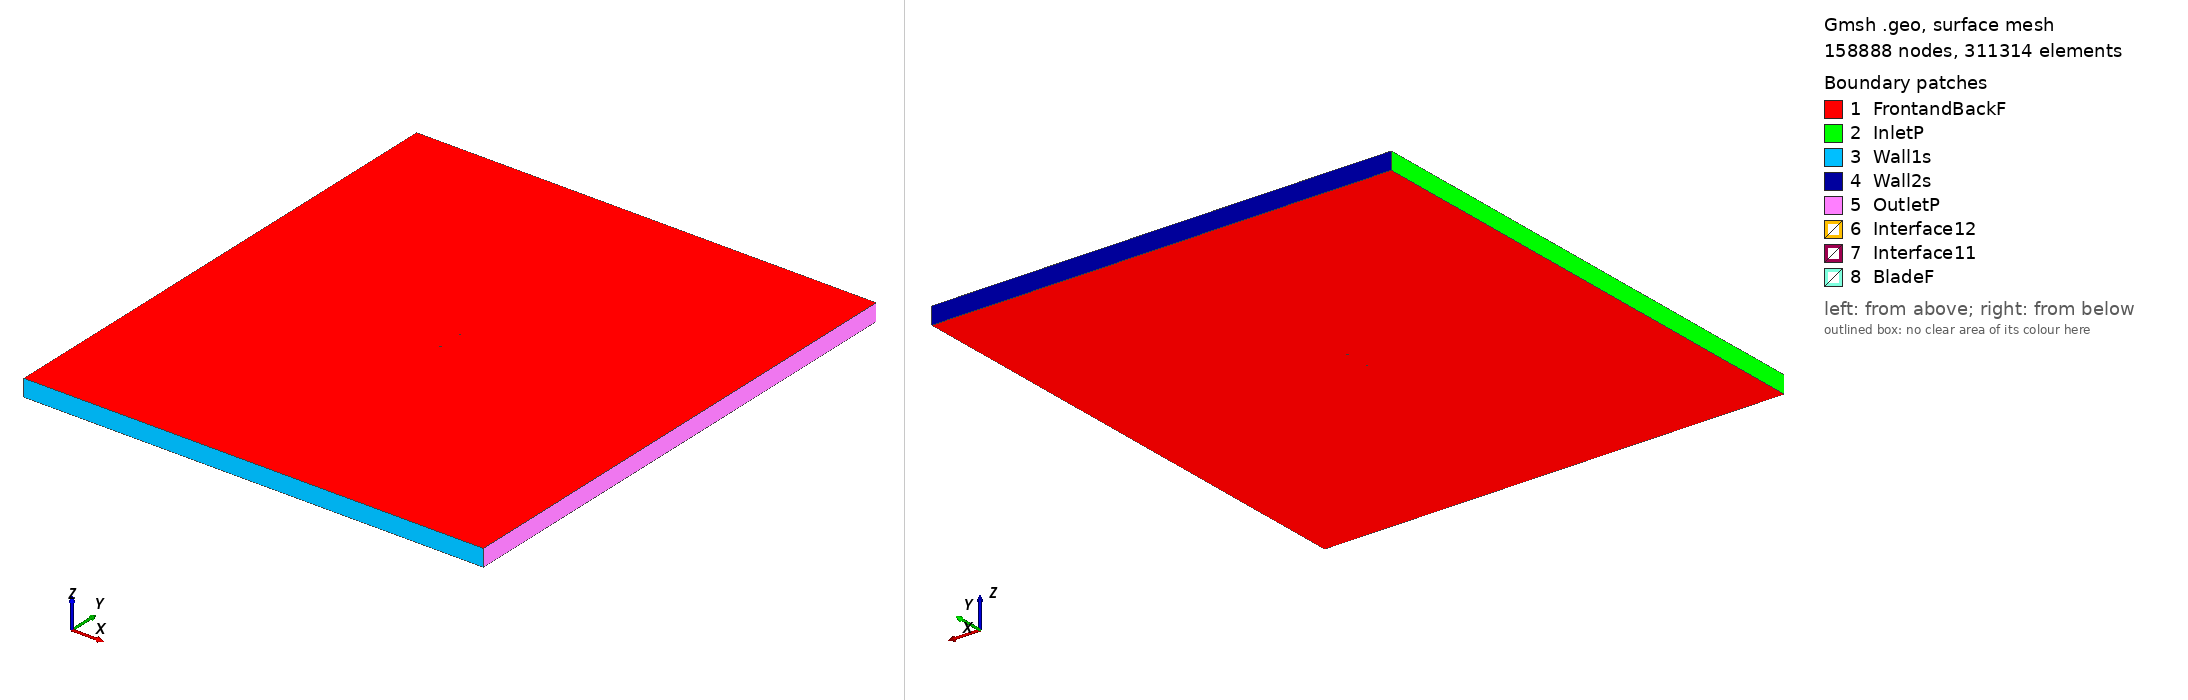

Gmsh geometry script, surface-meshed: 158888 nodes, 311314 surface elements. Boundary patches (legend numbers): 1 FrontandBackF, 2 InletP, 3 Wall1s, 4 Wall2s, 5 OutletP, 6 Interface12, 7 Interface11, 8 BladeF. Left view from above one corner, right view from below the opposite corner. Legend entries are the model's physical surfaces. The drawing asked Gmsh for element sizes between 1% and 20% of the model's largest extent; the script's own settings can give other sizes.

=== goe670_tsr_5.3966_aoa_-3.9604.geo (drawn) ===
SetFactory("OpenCASCADE");

Point(1) = {0.074732, 0.744518, 0, 1.0};
Point(2) = {0.064594, 0.746011, 0, 1.0};
Point(3) = {0.048869, 0.747939, 0, 1.0};
Point(4) = {0.033187, 0.749247, 0, 1.0};
Point(5) = {0.017559, 0.749779, 0, 1.0};
Point(6) = {0.001952, 0.750000, 0, 1.0};
Point(7) = {-0.013596, 0.749368, 0, 1.0};
Point(8) = {-0.029096, 0.748038, 0, 1.0};
Point(9) = {-0.044542, 0.745931, 0, 1.0};
Point(10) = {-0.059891, 0.742429, 0, 1.0};
Point(11) = {-0.063689, 0.740990, 0, 1.0};
Point(12) = {-0.067471, 0.739319, 0, 1.0};
Point(13) = {-0.071211, 0.737028, 0, 1.0};
Point(14) = {-0.073061, 0.735611, 0, 1.0};
Point(15) = {-0.074821, 0.732874, 0, 1.0};
Point(16) = {-0.072723, 0.730723, 0, 1.0};
Point(17) = {-0.070738, 0.730201, 0, 1.0};
Point(18) = {-0.066827, 0.730008, 0, 1.0};
Point(19) = {-0.062942, 0.730206, 0, 1.0};
Point(20) = {-0.059074, 0.730636, 0, 1.0};
Point(21) = {-0.043602, 0.732354, 0, 1.0};
Point(22) = {-0.028129, 0.734072, 0, 1.0};
Point(23) = {-0.012635, 0.735480, 0, 1.0};
Point(24) = {0.002870, 0.736733, 0, 1.0};
Point(25) = {0.018380, 0.737908, 0, 1.0};
Point(26) = {0.033896, 0.739005, 0, 1.0};
Point(27) = {0.049385, 0.740491, 0, 1.0};
Point(28) = {0.064874, 0.741976, 0, 1.0};
Point(29) = {0.074838, 0.742986, 0, 1.0};
Point(30) = {-0.074732, -0.744518, 0, 1.0};
Point(31) = {-0.064594, -0.746011, 0, 1.0};
Point(32) = {-0.048869, -0.747939, 0, 1.0};
Point(33) = {-0.033187, -0.749247, 0, 1.0};
Point(34) = {-0.017559, -0.749779, 0, 1.0};
Point(35) = {-0.001952, -0.750000, 0, 1.0};
Point(36) = {0.013596, -0.749368, 0, 1.0};
Point(37) = {0.029096, -0.748038, 0, 1.0};
Point(38) = {0.044542, -0.745931, 0, 1.0};
Point(39) = {0.059891, -0.742429, 0, 1.0};
Point(40) = {0.063689, -0.740990, 0, 1.0};
Point(41) = {0.067471, -0.739319, 0, 1.0};
Point(42) = {0.071211, -0.737028, 0, 1.0};
Point(43) = {0.073061, -0.735611, 0, 1.0};
Point(44) = {0.074821, -0.732874, 0, 1.0};
Point(45) = {0.072723, -0.730723, 0, 1.0};
Point(46) = {0.070738, -0.730201, 0, 1.0};
Point(47) = {0.066827, -0.730008, 0, 1.0};
Point(48) = {0.062942, -0.730206, 0, 1.0};
Point(49) = {0.059074, -0.730636, 0, 1.0};
Point(50) = {0.043602, -0.732354, 0, 1.0};
Point(51) = {0.028129, -0.734072, 0, 1.0};
Point(52) = {0.012635, -0.735480, 0, 1.0};
Point(53) = {-0.002870, -0.736733, 0, 1.0};
Point(54) = {-0.018380, -0.737908, 0, 1.0};
Point(55) = {-0.033896, -0.739005, 0, 1.0};
Point(56) = {-0.049385, -0.740491, 0, 1.0};
Point(57) = {-0.064874, -0.741976, 0, 1.0};
Point(58) = {-0.074838, -0.742986, 0, 1.0};

// Lines: first blade (splines 1-4)
Spline(1) = {1:29};
Spline(2) = {29,1};

// Lines: second blade (splines 5-8)
Spline(3) = {30:58};
Spline(4) = {58,30};

// Outer domain (points 20001-4 and lines)
Point(59) = {-13.50000000, -15.00000000, 0, 1.0};
Point(60) = {-13.50000000, 15.00000000, 0, 1.0};
Point(61) = {13.50000000, 15.00000000, 0, 1.0};
Point(62) = {13.50000000, -15.00000000, 0, 1.0};
Line(11) = {59, 60};
Line(12) = {60, 61};
Line(13) = {61, 62};
Line(14) = {59, 62};

// Interface (between moving and stationary domain) (circles)
Circle(9) = {0, 0, 0, 0.80000000, 0, 2*Pi};
Circle(10) = {0, 0, 0, 0.80000000, 0, 2*Pi};

// Loops collect Lines/Splines/etc (blade1, blade2, domain, first circle)
Line Loop(1) = {1:2};
Line Loop(2) = {3:4};
Line Loop(3) = {11,12,13,-14};
Line Loop(4) = {9};

// BooleanDifference cuts out the circle/interface from the domain
Plane Surface(1) = {3};
Plane Surface(2) = {4};
BooleanDifference{ Surface{1}; Delete;}{ Surface{2}; Delete;}

// This one cuts out the blades from the inner circle/interface
Line Loop(6) = {10};
Plane Surface(5) = {6};
Plane Surface(6) = {1};
Plane Surface(7) = {2};
BooleanDifference{ Surface{5}; Delete;}{ Surface{6,7}; Delete;}

// extrude to 3rd dimension
Extrude {0, 0, 1} {Surface{1}; Surface{5}; Layers{1}; Recombine;}

// Physical Surfaces are the named boundaries (patches)
Physical Surface("Interface11") = {12};
Physical Surface("Interface12") = {10};

// sides of domain
Physical Surface("InletP") = {6};
Physical Surface("OutletP") = {9};

// top and bottom of domain
Physical Surface("Wall1s") = {7};
Physical Surface("Wall2s") = {8};

// Check FrontandBackF by ensuring there is nothing in the 3rd dimension
Physical Surface("FrontandBackF") = {1,11,5,17};
Physical Surface("BladeF") = {13:16};
Physical Volume("Turbine") = {2};
Physical Volume("Farfield") = {1};

// settings for airfoil boundary layer
Field[1] = BoundaryLayer;
Field[1].EdgesList = {1:4};
Field[1].hwall_n = 1e-3;
Field[1].thickness = 1.5e-2;
Field[1].ratio = 1.05;
Field[1].Quads = 1;
BoundaryLayer Field = 1;

// control points for mesh (blade and interface)
// floor((arc length / 1.5mm)/ 2) -> Transfinite Line
Transfinite Line {1,3} = 101 Using Progression 1;
Transfinite Line {2,4} = 2 Using Progression 1;
Transfinite Line {9, 15} = 800 Using Progression 1;

// For more information on gmsh syntax, visit http://gmsh.info/doc/texinfo/gmsh.html
